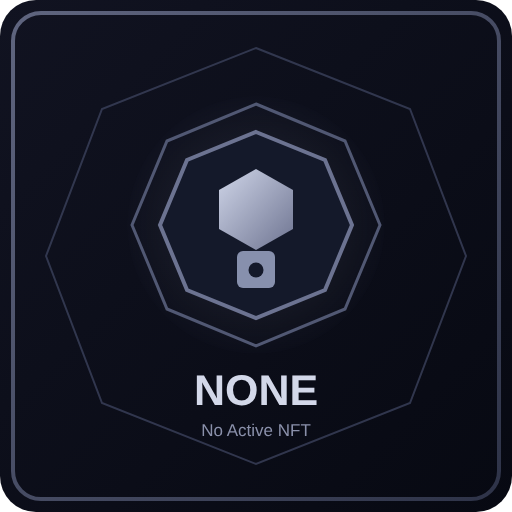
t = 0.00 s
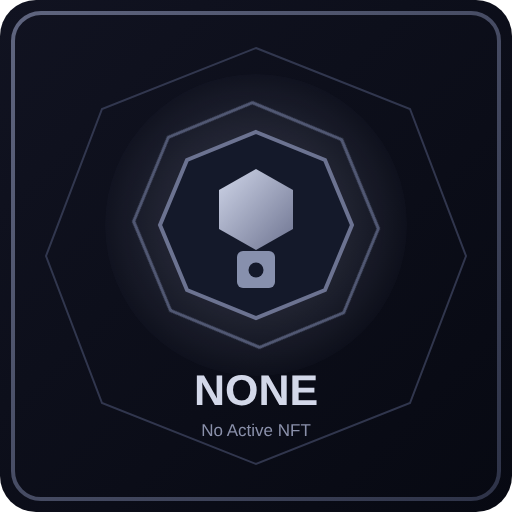
t = 1.50 s
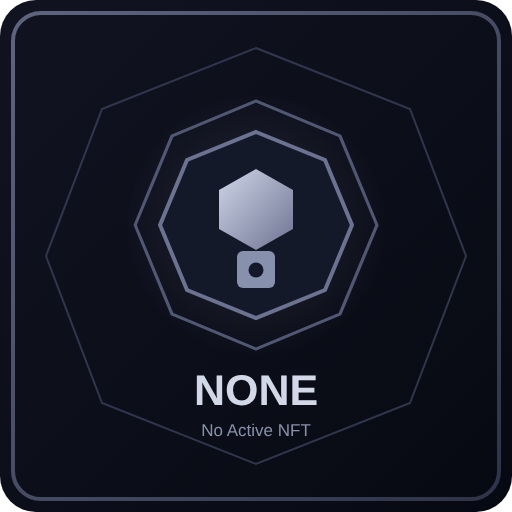
t = 3.00 s
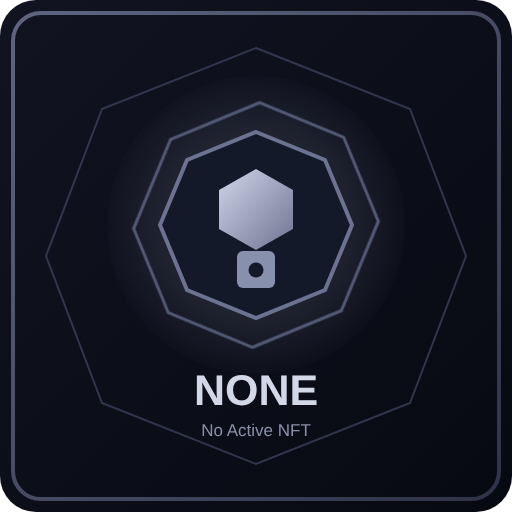
t = 4.50 s
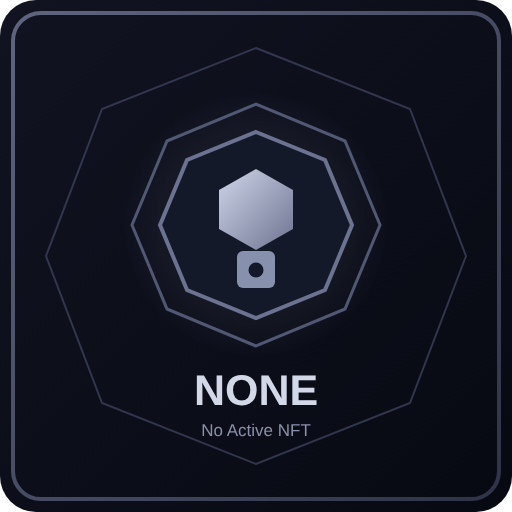
t = 6.00 s
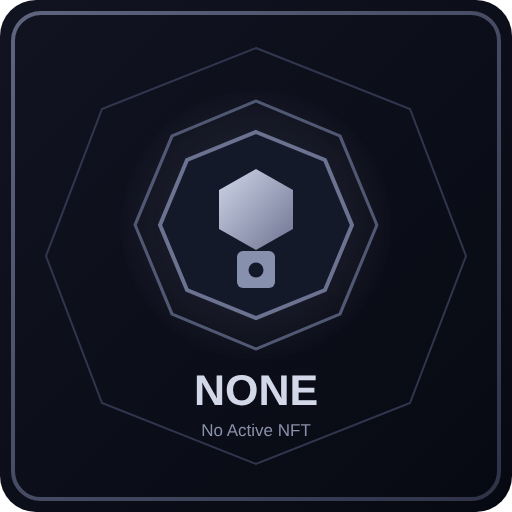
t = 9.00 s

The animated SVG that drew these frames (rendered in a browser with its animation timeline set to each time). Animation: 2 CSS @keyframes rules; frames cover the first 9.00 s, repeats indefinitely.

<svg xmlns="http://www.w3.org/2000/svg" viewBox="0 0 1024 1024" role="img" aria-labelledby="title desc">
  <title id="title">No NFT Tier Animated</title>
  <desc id="desc">Neutral cyberpunk card with locked emblem for users without NFT.</desc>
  <defs>
    <linearGradient id="bg" x1="0%" y1="0%" x2="100%" y2="100%">
      <stop offset="0%" stop-color="#111321"/>
      <stop offset="100%" stop-color="#070912"/>
    </linearGradient>
    <linearGradient id="frame" x1="0%" y1="0%" x2="100%" y2="100%">
      <stop offset="0%" stop-color="#5f657f"/>
      <stop offset="100%" stop-color="#2e3348"/>
    </linearGradient>
    <linearGradient id="steel" x1="0%" y1="0%" x2="100%" y2="100%">
      <stop offset="0%" stop-color="#cfd5e8"/>
      <stop offset="100%" stop-color="#6e7491"/>
    </linearGradient>
    <radialGradient id="aura" cx="50%" cy="50%" r="55%">
      <stop offset="0%" stop-color="#949bb5" stop-opacity="0.35"/>
      <stop offset="100%" stop-color="#949bb5" stop-opacity="0"/>
    </radialGradient>
    <style>
      .aura { animation: pulse 3.2s ease-in-out infinite; transform-origin: 512px 450px; }
      .ring { animation: spin 12s linear infinite; transform-origin: 512px 450px; }
      @keyframes pulse {
        0%, 100% { opacity: 0.5; transform: scale(0.92); }
        50% { opacity: 1; transform: scale(1.08); }
      }
      @keyframes spin {
        0% { transform: rotate(0deg); }
        100% { transform: rotate(360deg); }
      }
    </style>
  </defs>

  <rect width="1024" height="1024" rx="72" fill="url(#bg)"/>
  <rect x="26" y="26" width="972" height="972" rx="56" fill="none" stroke="url(#frame)" stroke-width="8"/>
  <polygon points="512,96 820,218 932,512 820,806 512,928 204,806 92,512 204,218" fill="none" stroke="#3b415b" stroke-width="4" opacity="0.8"/>
  <circle class="aura" cx="512" cy="450" r="280" fill="url(#aura)"/>

  <g class="ring">
    <polygon points="512,208 690,282 760,450 690,618 512,692 334,618 264,450 334,282" fill="none" stroke="#515873" stroke-width="6"/>
  </g>
  <polygon points="512,264 650,320 704,450 650,580 512,636 374,580 320,450 374,320" fill="#14192a" stroke="#6c7391" stroke-width="8"/>
  <path d="M512 338L586 380V458L512 500L438 458V380Z" fill="url(#steel)"/>
  <rect x="474" y="502" width="76" height="74" rx="12" fill="#8790ad"/>
  <circle cx="512" cy="540" r="15" fill="#14192a"/>

  <text x="512" y="810" text-anchor="middle" fill="#d3d8e9" font-family="Verdana, sans-serif" font-size="86" font-weight="700">NONE</text>
  <text x="512" y="872" text-anchor="middle" fill="#8a90aa" font-family="Verdana, sans-serif" font-size="34">No Active NFT</text>
</svg>
